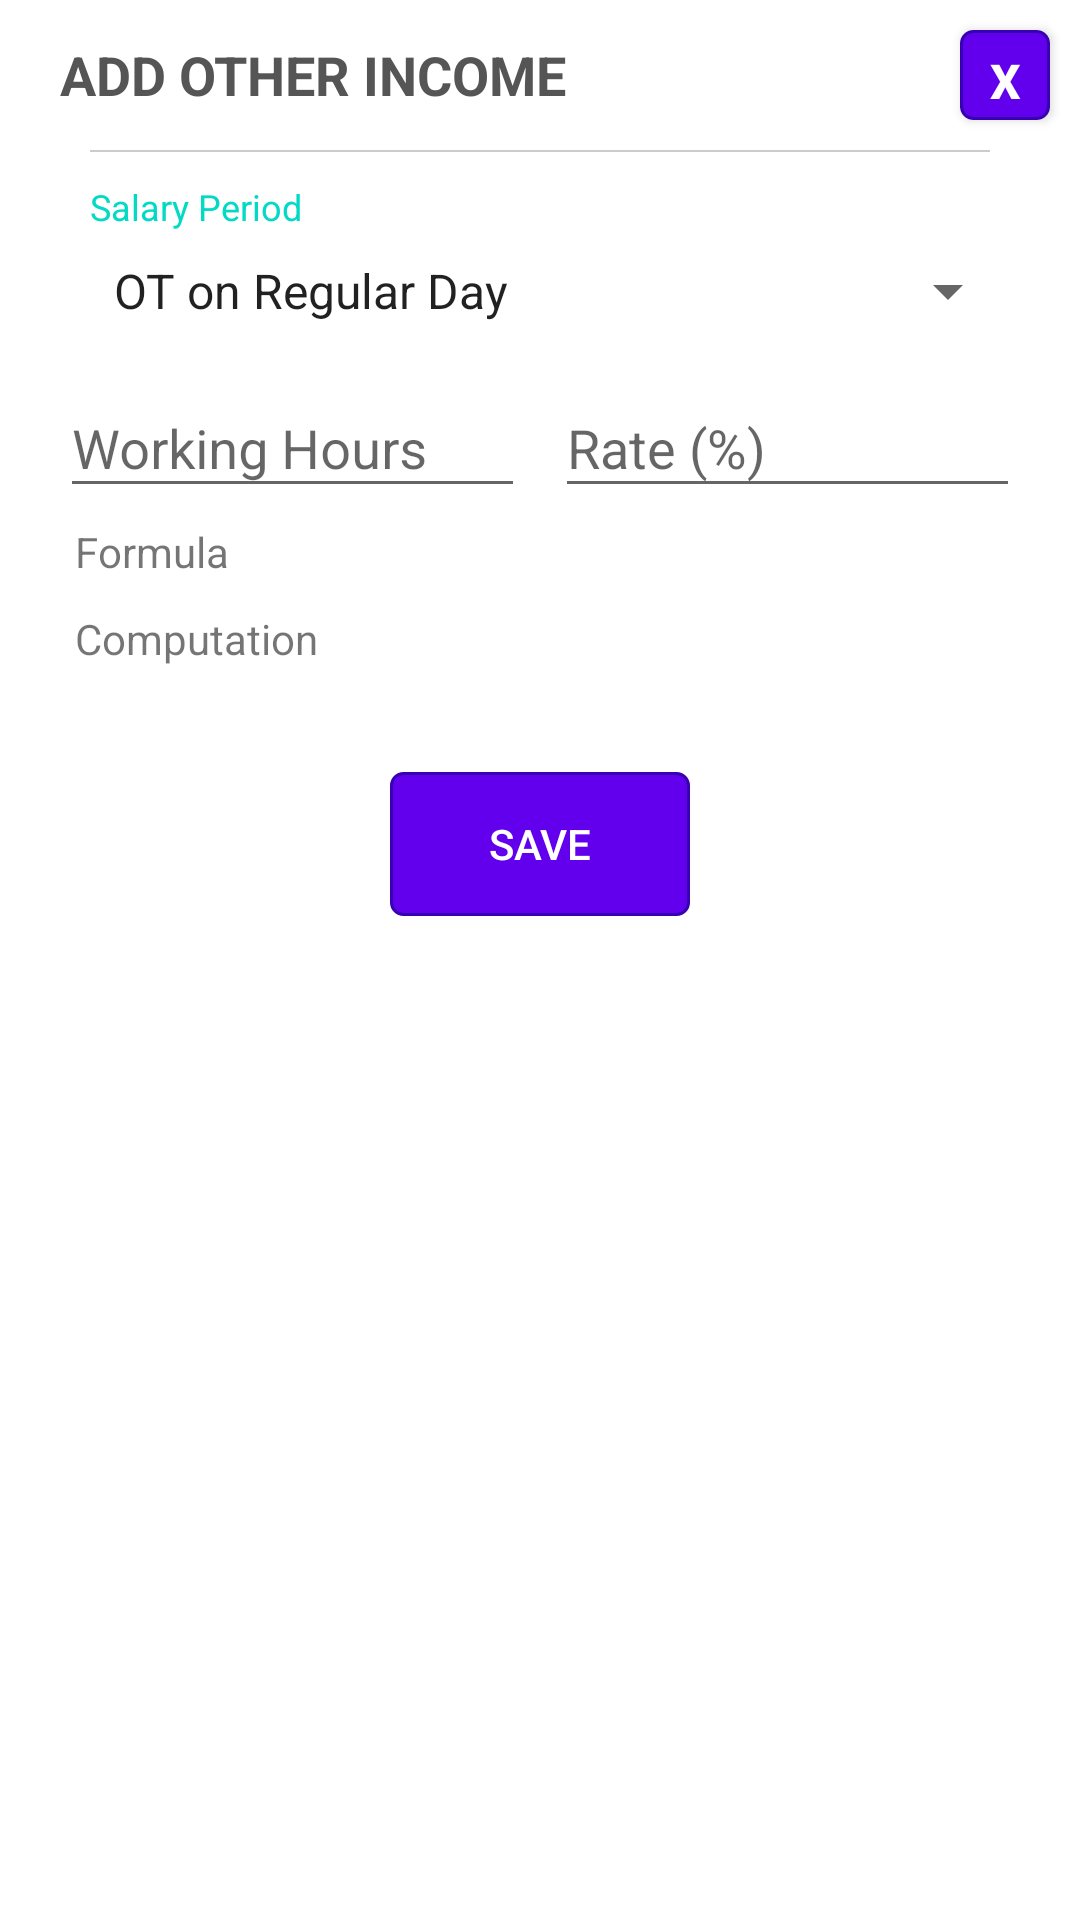

The Android layout XML behind this screen, and the referenced resources:
<!-- AndroidManifest.xml: application theme AppTheme -->
<!-- res/layout/dialog_add_other_income.xml -->
<?xml version="1.0" encoding="utf-8"?>
<layout xmlns:android="http://schemas.android.com/apk/res/android">

    <LinearLayout
        android:layout_width="match_parent"
        android:layout_height="match_parent"
        android:layout_margin="10dp"
        android:background="#fff"
        android:orientation="vertical">

        <LinearLayout
            android:id="@+id/header_add_income"
            android:layout_width="match_parent"
            android:layout_height="50dp"
            android:orientation="horizontal">

            <TextView
                android:id="@+id/tv_header_add_income_label"
                style="@style/HeaderStyle"
                android:layout_width="0dp"
                android:layout_height="match_parent"
                android:layout_weight="1"
                android:drawableTint="#555"
                android:gravity="center_vertical"
                android:text="@string/text_add_other_income" />

            <Button
                android:id="@+id/button_close_dialog"
                android:layout_width="30dp"
                android:layout_height="match_parent"
                android:layout_marginBottom="10dp"
                android:layout_marginEnd="10dp"
                android:layout_marginStart="20dp"
                android:layout_marginTop="10dp"
                android:background="@drawable/bg_btn_selector"
                android:gravity="center"
                android:src="@drawable/ic_add_black_18dp"
                android:text="@string/text_x"
                android:textColor="#fff"
                android:textSize="16sp"
                android:textStyle="bold"
                android:tint="#fff" />
        </LinearLayout>

        <RelativeLayout
            android:id="@+id/content_add_income"
            android:layout_width="match_parent"
            android:layout_height="wrap_content"
            android:paddingBottom="20dp"
            android:paddingLeft="20dp"
            android:paddingRight="20dp"
            android:visibility="visible">

            <ImageView
                android:id="@+id/divider"
                android:layout_width="match_parent"
                android:layout_height="0.5dp"
                android:layout_marginBottom="10dp"
                android:layout_marginLeft="10dp"
                android:layout_marginRight="10dp"
                android:background="#ccc"
                android:contentDescription="@string/description_image_divider" />

            <TextView
                android:id="@+id/label"
                android:layout_width="wrap_content"
                android:layout_height="wrap_content"
                android:layout_alignParentStart="true"
                android:layout_below="@+id/divider"
                android:paddingEnd="0dp"
                android:paddingStart="10dp"
                android:text="@string/text_salary_period"
                android:textColor="@color/colorAccent"
                android:textSize="12sp" />

            <Spinner
                android:id="@+id/spinner_other_income_type"
                android:layout_width="match_parent"
                android:layout_height="40dp"
                android:layout_alignStart="@+id/divider"
                android:layout_below="@+id/label"
                android:drawSelectorOnTop="true"
                android:entries="@array/other_income_selection" />

            <LinearLayout
                android:id="@+id/linearLayout"
                android:layout_width="match_parent"
                android:layout_height="wrap_content"
                android:layout_below="@id/spinner_other_income_type">

                <android.support.design.widget.TextInputLayout
                    android:id="@+id/container_count"
                    android:layout_width="match_parent"
                    android:layout_height="wrap_content"
                    android:layout_marginEnd="5dp"
                    android:layout_weight="1">

                    <EditText
                        android:id="@+id/edittext_count"
                        android:layout_width="match_parent"
                        android:layout_height="wrap_content"
                        android:hint="@string/hint_working_hours"
                        android:inputType="numberDecimal"
                        android:selectAllOnFocus="true" />
                </android.support.design.widget.TextInputLayout>

                <android.support.design.widget.TextInputLayout
                    android:id="@+id/container_rate"
                    android:layout_width="match_parent"
                    android:layout_height="wrap_content"
                    android:layout_marginStart="5dp"
                    android:layout_weight="1">

                    <EditText
                        android:id="@+id/edittext_rate"
                        android:layout_width="match_parent"
                        android:layout_height="wrap_content"
                        android:hint="@string/hint_rate"
                        android:inputType="numberDecimal"
                        android:selectAllOnFocus="true" />
                </android.support.design.widget.TextInputLayout>
            </LinearLayout>

            <TextView
                android:id="@+id/tv_formula"
                android:layout_width="match_parent"
                android:layout_height="wrap_content"
                android:layout_below="@id/linearLayout"
                android:layout_margin="5dp"
                android:text="Formula" />

            <TextView
                android:id="@+id/tv_computation"
                android:layout_width="match_parent"
                android:layout_height="wrap_content"
                android:layout_below="@id/tv_formula"
                android:layout_margin="5dp"
                android:text="Computation" />

            <Button
                android:id="@+id/button_save"
                android:layout_width="100dp"
                android:layout_height="wrap_content"
                android:layout_below="@+id/tv_computation"
                android:layout_centerHorizontal="true"
                android:layout_marginBottom="10dp"
                android:layout_marginTop="30dp"
                android:background="@drawable/bg_btn_selector"
                android:text="SAVE"
                android:textColor="#fff" />


        </RelativeLayout>
    </LinearLayout>
</layout>
<!-- resources referenced by this layout -->
<resources>
  <string-array name="other_income_selection">
          <item>OT on Regular Day</item>
          <item>NightDiff on Regular Day</item>
          <item>Regular Holiday</item>
          <item>OT on Regular Holiday</item>
          <item>NightDiff on Regular Holiday</item>
          <item>Special Holiday</item>
          <item>OT on Special Holiday</item>
          <item>NightDiff on Special Holiday</item>
          <item>Rest Day</item>
          <item>OT on Rest Day</item>
          <item>NightDiff on Rest Day</item>
          <item>Custom Rate OT</item>
          <item>Custom Rate NightDiff</item>
      </string-array>
  <!-- drawable bg_btn_selector (drawable) -->
  <?xml version="1.0" encoding="utf-8"?>
  <selector xmlns:android="http://schemas.android.com/apk/res/android">
      <item android:state_pressed="true">
          <shape>
              <solid
                  android:color="@color/colorPrimaryDark" />
              <stroke
                  android:width="1dp"
                  android:color="@color/colorAccent" />
              <corners
                  android:radius="4dp" />
              <padding
                  android:left="6dp"
                  android:top="6dp"
                  android:right="6dp"
                  android:bottom="6dp" />
          </shape>
      </item>
      <item>
          <shape>
              <solid
                  android:color="@color/colorPrimary" />
              <stroke
                  android:width="1dp"
                  android:color="@color/colorPrimaryDark" />
              <corners
                  android:radius="4dp" />
              <padding
                  android:left="6dp"
                  android:top="6dp"
                  android:right="6dp"
                  android:bottom="6dp" />
          </shape>
      </item>
  </selector>
  <string name="description_image_divider">image_divider</string>
  <string name="hint_rate">Rate (%)</string>
  <string name="hint_working_hours">Working Hours</string>
  <string name="text_add_other_income">ADD OTHER INCOME</string>
  <string name="text_salary_period">Salary Period</string>
  <string name="text_x">x</string>
  <style name="HeaderStyle">
          <item name="android:background">@drawable/background_rounded_top</item>
          <item name="android:paddingRight">20dp</item>
          <item name="android:textAlignment">viewStart</item>
          <item name="android:textColor">#555</item>
          <item name="android:textSize">18sp</item>
          <item name="android:textStyle">bold</item>
          <item name="android:paddingLeft">20dp</item>
      </style>
  <style name="AppTheme" parent="Theme.AppCompat.Light.DarkActionBar">
          
          <item name="colorPrimary">@color/colorPrimary</item>
          <item name="colorPrimaryDark">@color/colorPrimaryDark</item>
          <item name="colorAccent">@color/colorAccent</item>
      </style>
  <!-- drawable background_rounded_top (drawable) -->
  <?xml version="1.0" encoding="utf-8"?>
  <shape xmlns:android="http://schemas.android.com/apk/res/android"
      android:shape="rectangle">
  
      <solid android:color="#FFF"/>
      <corners
          android:bottomLeftRadius="0dp"
          android:bottomRightRadius="0dp"
          android:topLeftRadius="5dp"
          android:topRightRadius="5dp" />
  
  </shape>
  <!-- not gathered from this repository: default colours our renderer supplied (Android Studio template values) -->
  <color name="colorPrimary">#FF6200EE</color>
  <color name="colorPrimaryDark">#FF3700B3</color>
  <color name="colorAccent">#FF03DAC5</color>
</resources>
